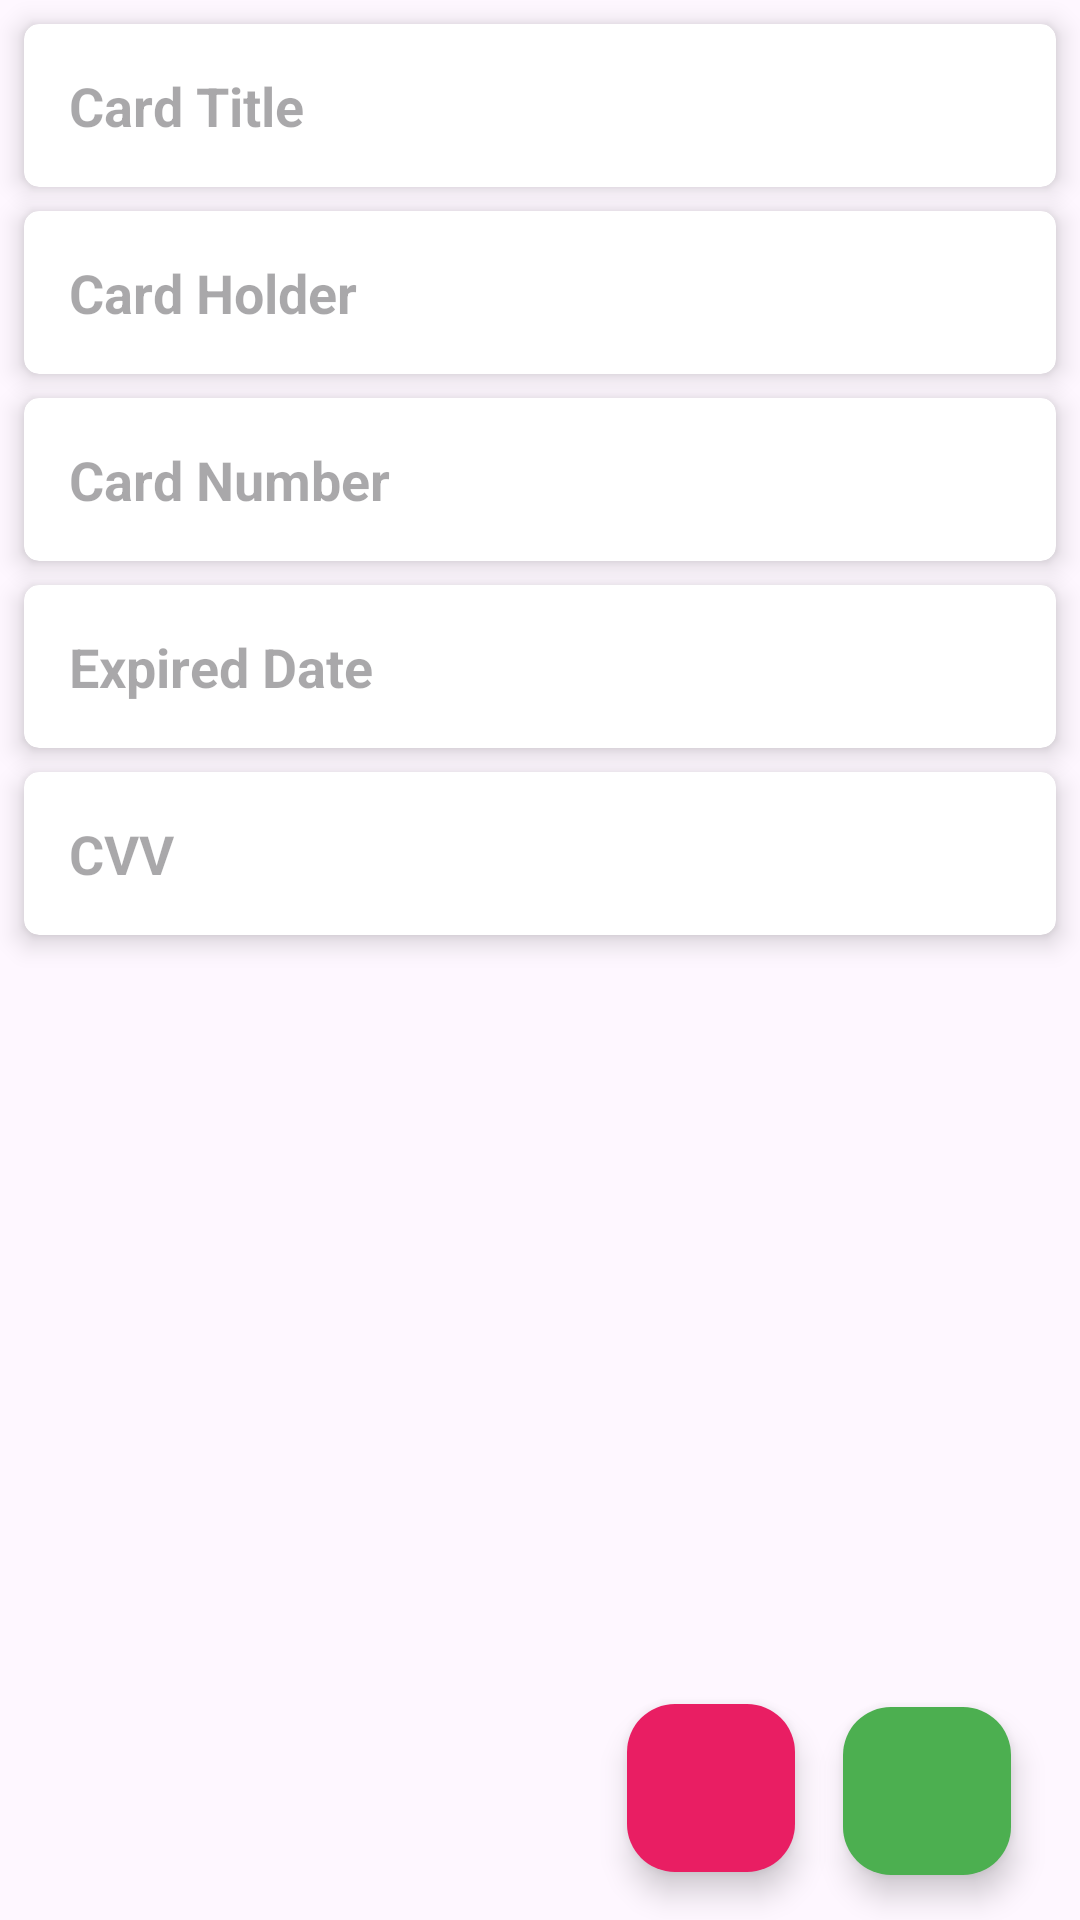

Android layout source for this screen:
<!-- AndroidManifest.xml: application theme Theme.CardSaverY -->
<!-- res/layout/activity_update_card.xml -->
<?xml version="1.0" encoding="utf-8"?>
<androidx.constraintlayout.widget.ConstraintLayout xmlns:android="http://schemas.android.com/apk/res/android"
    xmlns:app="http://schemas.android.com/apk/res-auto"
    xmlns:tools="http://schemas.android.com/tools"
    android:layout_width="match_parent"
    android:layout_height="match_parent"
    tools:context=".ui.UpdateCardActivity">

    <androidx.cardview.widget.CardView
        android:id="@+id/nameCard"
        android:layout_width="match_parent"
        android:layout_height="wrap_content"
        android:layout_margin="8dp"
        app:cardBackgroundColor="@color/white"
        app:cardCornerRadius="5dp"
        app:cardElevation="5dp"
        app:layout_constraintTop_toTopOf="parent">

        <EditText
            android:id="@+id/edtTitle"
            android:layout_width="match_parent"
            android:layout_height="wrap_content"
            android:layout_margin="15dp"
            android:background="@android:color/transparent"
            android:hint="Card Title"
            android:maxLines="1"
            android:textColor="@color/black"
            android:textSize="18sp"
            android:textStyle="bold" />



    </androidx.cardview.widget.CardView>

    <androidx.cardview.widget.CardView
        android:id="@+id/titleCard"
        android:layout_width="match_parent"
        android:layout_height="wrap_content"
        android:layout_margin="8dp"
        app:cardBackgroundColor="@color/white"
        app:cardCornerRadius="5dp"
        app:cardElevation="5dp"
        app:layout_constraintTop_toBottomOf="@id/nameCard"
        tools:layout_editor_absoluteX="8dp">

        <EditText
            android:id="@+id/edtHolder"
            android:layout_width="match_parent"
            android:layout_height="wrap_content"
            android:layout_margin="15dp"
            android:background="@android:color/transparent"
            android:hint="Card Holder"
            android:maxLines="1"
            android:textColor="@color/black"
            android:textSize="18sp"
            android:textStyle="bold" />

    </androidx.cardview.widget.CardView>

    <androidx.cardview.widget.CardView
        android:id="@+id/numberCard"
        android:layout_width="match_parent"
        android:layout_height="wrap_content"
        android:layout_margin="8dp"
        app:cardBackgroundColor="@color/white"
        app:cardCornerRadius="5dp"
        app:cardElevation="5dp"
        app:layout_constraintTop_toBottomOf="@id/titleCard"
        tools:layout_editor_absoluteX="8dp">

        <EditText
            android:id="@+id/edtNumber"
            android:layout_width="match_parent"
            android:layout_height="wrap_content"
            android:layout_margin="15dp"
            android:background="@android:color/transparent"
            android:hint="Card Number"
            android:maxLines="1"
            android:textColor="@color/black"
            android:textSize="18sp"
            android:textStyle="bold" />

    </androidx.cardview.widget.CardView>

    <androidx.cardview.widget.CardView
        android:id="@+id/dateCard"
        android:layout_width="match_parent"
        android:layout_height="wrap_content"
        android:layout_margin="8dp"
        app:cardBackgroundColor="@color/white"
        app:cardCornerRadius="5dp"
        app:cardElevation="5dp"
        app:layout_constraintTop_toBottomOf="@id/numberCard"
        tools:layout_editor_absoluteX="8dp">

        <EditText
            android:id="@+id/edtDate"
            android:layout_width="wrap_content"
            android:layout_height="wrap_content"
            android:layout_margin="15dp"
            android:background="@android:color/transparent"
            android:hint="Expired Date"
            android:inputType="date"
            android:maxLines="1"
            android:textColor="@color/black"
            android:textSize="18sp"
            android:textStyle="bold"  />

    </androidx.cardview.widget.CardView>

    <androidx.cardview.widget.CardView
        android:id="@+id/cvvCard"
        android:layout_width="match_parent"
        android:layout_height="wrap_content"
        android:layout_margin="8dp"
        app:cardBackgroundColor="@color/white"
        app:cardCornerRadius="5dp"
        app:cardElevation="5dp"
        app:layout_constraintTop_toBottomOf="@id/dateCard"
        tools:layout_editor_absoluteX="8dp">

        <EditText
            android:id="@+id/edtCvv"
            android:layout_width="wrap_content"
            android:layout_height="wrap_content"
            android:layout_margin="15dp"
            android:background="@android:color/transparent"
            android:hint="CVV"
            android:inputType="number"
            android:maxLines="1"
            android:textColor="@color/black"
            android:textSize="18sp"
            android:textStyle="bold"  />

    </androidx.cardview.widget.CardView>

    <com.google.android.material.floatingactionbutton.FloatingActionButton
        android:id="@+id/btnSave"
        android:layout_width="wrap_content"
        android:layout_height="wrap_content"
        android:src="@drawable/baseline_save_24"
        android:text="Save"
        android:textColor="@color/white"
        app:backgroundTint="#4CAF50"
        android:layout_marginBottom="15dp"
        android:layout_marginEnd="15dp"
        app:layout_constraintBottom_toBottomOf="parent"
        app:layout_constraintEnd_toEndOf="@+id/nameCard"
        app:tint="@color/white" />


    <com.google.android.material.floatingactionbutton.FloatingActionButton
        android:id="@+id/btnDelete"
        android:layout_width="wrap_content"
        android:layout_height="wrap_content"
        android:layout_margin="16dp"
        android:src="@drawable/baseline_delete_24"
        android:text="Delete"
        android:textColor="@color/white"
        app:backgroundTint="#E91E63"
        app:layout_constraintBottom_toBottomOf="parent"
        app:layout_constraintEnd_toStartOf="@+id/btnSave"
        app:tint="@color/white"
        android:layout_marginBottom="15dp"
        android:layout_marginEnd="15dp"/>

</androidx.constraintlayout.widget.ConstraintLayout>
<!-- resources referenced by this layout -->
<resources>
  <style name="Theme.CardSaverY" parent="Base.Theme.CardSaverY" />
  <style name="Base.Theme.CardSaverY" parent="Theme.Material3.DayNight.NoActionBar">
          
          
      </style>
  <!-- not gathered from this repository: default colours our renderer supplied (Android Studio template values) -->
  <color name="black">#FF000000</color>
  <color name="white">#FFFFFFFF</color>
</resources>
